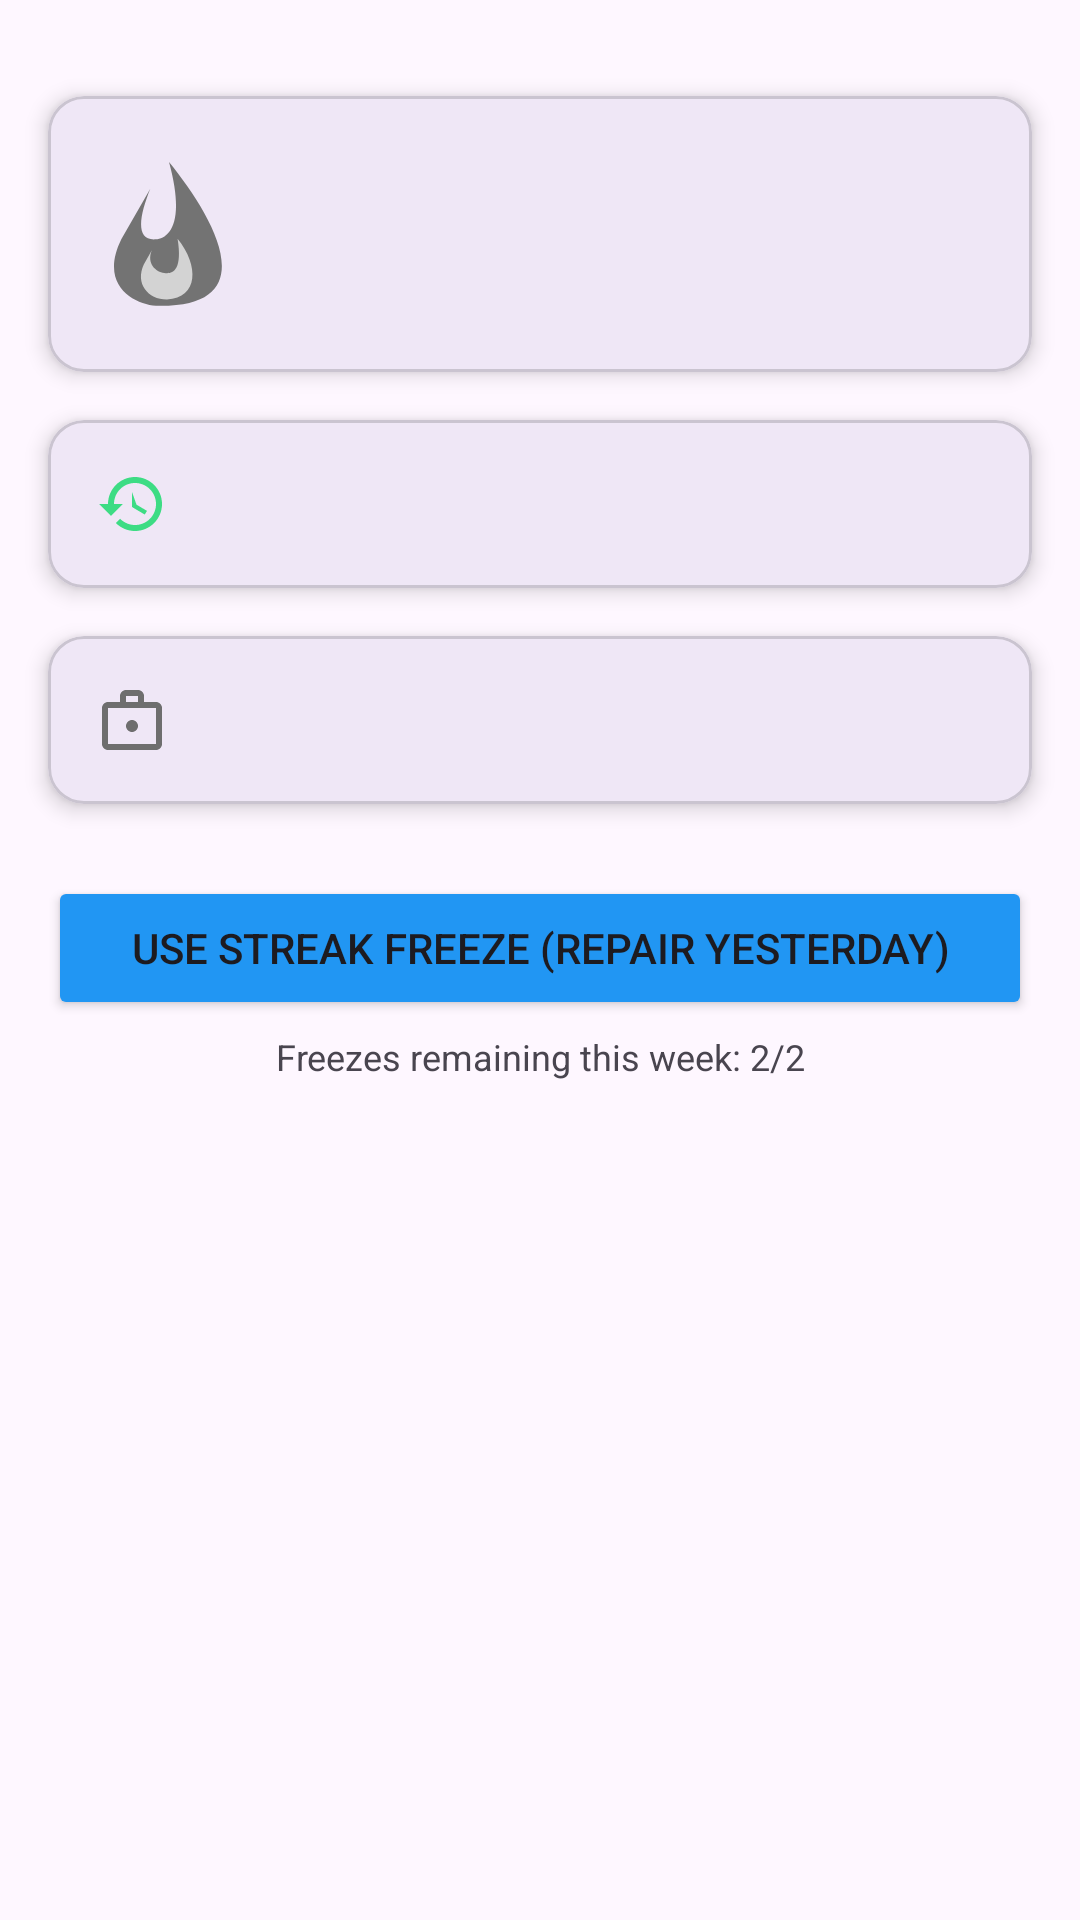

Layout XML and referenced resources for this Android screen:
<!-- AndroidManifest.xml: application theme Theme.MyWallet -->
<!-- res/layout/activity_main.xml -->
<?xml version="1.0" encoding="utf-8"?>
<androidx.constraintlayout.widget.ConstraintLayout xmlns:android="http://schemas.android.com/apk/res/android"
    xmlns:app="http://schemas.android.com/apk/res-auto"
    xmlns:tools="http://schemas.android.com/tools"
    android:id="@+id/main"
    android:layout_width="match_parent"
    android:layout_height="match_parent"
    tools:context=".MainActivity">

    <com.google.android.material.card.MaterialCardView
        android:id="@+id/cardStreak"
        android:layout_width="0dp"
        android:layout_height="wrap_content"
        android:layout_marginStart="16dp"
        android:layout_marginTop="32dp"
        android:layout_marginEnd="16dp"
        app:cardElevation="4dp"
        app:layout_constraintEnd_toEndOf="parent"
        app:layout_constraintStart_toStartOf="parent"
        app:layout_constraintTop_toTopOf="parent">

        <androidx.constraintlayout.widget.ConstraintLayout
            android:layout_width="match_parent"
            android:layout_height="wrap_content"
            android:padding="16dp">

            <ImageView
                android:id="@+id/ivStreakIcon"
                android:layout_width="48dp"
                android:layout_height="48dp"
                android:src="@drawable/ic_fire_off"
                app:layout_constraintBottom_toBottomOf="parent"
                app:layout_constraintStart_toStartOf="parent"
                app:layout_constraintTop_toTopOf="parent" />

            <TextView
                android:id="@+id/tvStreak"
                android:layout_width="0dp"
                android:layout_height="wrap_content"
                android:layout_marginStart="16dp"
                android:textSize="24sp"
                android:textStyle="bold"
                app:layout_constraintEnd_toEndOf="parent"
                app:layout_constraintStart_toEndOf="@id/ivStreakIcon"
                app:layout_constraintTop_toTopOf="@id/ivStreakIcon"
                tools:text="Streak: 5" />

            <TextView
                android:id="@+id/tvStreakStatus"
                android:layout_width="0dp"
                android:layout_height="wrap_content"
                android:textSize="16sp"
                app:layout_constraintEnd_toEndOf="@id/tvStreak"
                app:layout_constraintStart_toStartOf="@id/tvStreak"
                app:layout_constraintTop_toBottomOf="@id/tvStreak"
                tools:text="Today: Pending" />

        </androidx.constraintlayout.widget.ConstraintLayout>
    </com.google.android.material.card.MaterialCardView>

    <com.google.android.material.card.MaterialCardView
        android:id="@+id/cardLastActivity"
        android:layout_width="0dp"
        android:layout_height="wrap_content"
        android:layout_marginTop="16dp"
        app:cardElevation="4dp"
        app:layout_constraintEnd_toEndOf="@id/cardStreak"
        app:layout_constraintStart_toStartOf="@id/cardStreak"
        app:layout_constraintTop_toBottomOf="@id/cardStreak">

        <LinearLayout
            android:layout_width="match_parent"
            android:layout_height="wrap_content"
            android:orientation="horizontal"
            android:padding="16dp">

            <ImageView
                android:id="@+id/ivActivityIcon"
                android:layout_width="24dp"
                android:layout_height="24dp"
                android:layout_gravity="center_vertical"
                android:src="@drawable/ic_history"
                app:tint="@color/icon_green_active" />

            <TextView
                android:id="@+id/tvLastActivity"
                android:layout_width="match_parent"
                android:layout_height="wrap_content"
                android:layout_marginStart="16dp"
                android:textSize="16sp"
                tools:text="Last Activity: PushEvent on some-repo" />
        </LinearLayout>
    </com.google.android.material.card.MaterialCardView>

    <com.google.android.material.card.MaterialCardView
        android:id="@+id/cardDetails"
        android:layout_width="0dp"
        android:layout_height="wrap_content"
        android:layout_marginTop="16dp"
        app:cardElevation="4dp"
        app:layout_constraintEnd_toEndOf="@id/cardStreak"
        app:layout_constraintStart_toStartOf="@id/cardStreak"
        app:layout_constraintTop_toBottomOf="@id/cardLastActivity">

        <LinearLayout
            android:layout_width="match_parent"
            android:layout_height="wrap_content"
            android:orientation="horizontal"
            android:padding="16dp">

            <ImageView
                android:id="@+id/ivDetailsIcon"
                android:layout_width="24dp"
                android:layout_height="24dp"
                android:layout_gravity="center_vertical"
                android:src="@drawable/ic_contributions"
                app:tint="@color/icon_gray_inactive" />

            <TextView
                android:id="@+id/tvDetailed"
                android:layout_width="match_parent"
                android:layout_height="wrap_content"
                android:layout_marginStart="16dp"
                android:textSize="16sp"
                tools:text="Total Contributions (Last Year): 1234" />
        </LinearLayout>
    </com.google.android.material.card.MaterialCardView>

    <Button
        android:id="@+id/btnFreeze"
        android:layout_width="0dp"
        android:layout_height="wrap_content"
        android:layout_marginTop="24dp"
        android:backgroundTint="#FF2196F3"
        android:text="Use Streak Freeze (Repair Yesterday)"
        app:icon="@drawable/ic_fire"
        app:layout_constraintEnd_toEndOf="@id/cardStreak"
        app:layout_constraintStart_toStartOf="@id/cardStreak"
        app:layout_constraintTop_toBottomOf="@id/cardDetails" />

    <TextView
        android:id="@+id/tvFreezeCount"
        android:layout_width="wrap_content"
        android:layout_height="wrap_content"
        android:layout_marginTop="4dp"
        android:text="Freezes remaining this week: 2/2"
        android:textSize="12sp"
        app:layout_constraintEnd_toEndOf="@id/btnFreeze"
        app:layout_constraintStart_toStartOf="@id/btnFreeze"
        app:layout_constraintTop_toBottomOf="@id/btnFreeze" />

    <ProgressBar
        android:id="@+id/progressBar"
        android:layout_width="wrap_content"
        android:layout_height="wrap_content"
        android:visibility="gone"
        app:layout_constraintBottom_toBottomOf="parent"
        app:layout_constraintEnd_toEndOf="parent"
        app:layout_constraintStart_toStartOf="parent"
        app:layout_constraintTop_toTopOf="parent"
        tools:visibility="visible" />

    <TextView
        android:id="@+id/tvError"
        android:layout_width="0dp"
        android:layout_height="wrap_content"
        android:padding="16dp"
        android:textAlignment="center"
        android:textColor="@android:color/holo_red_dark"
        android:visibility="gone"
        app:layout_constraintBottom_toBottomOf="parent"
        app:layout_constraintEnd_toEndOf="parent"
        app:layout_constraintStart_toStartOf="parent"
        tools:text="Error message goes here"
        tools:visibility="visible" />

</androidx.constraintlayout.widget.ConstraintLayout>
<!-- resources referenced by this layout -->
<resources>
  <color name="icon_gray_inactive">#FF6E6E6E</color>
  <color name="icon_green_active">#FF3DDC84</color>
  <!-- drawable ic_contributions (drawable) -->
  <vector xmlns:android="http://schemas.android.com/apk/res/android"
      android:width="24dp"
      android:height="24dp"
      android:viewportWidth="24"
      android:viewportHeight="24"
      android:tint="?attr/colorControlNormal">
    <path
        android:fillColor="@android:color/white"
        android:pathData="M20,6h-4V4c0-1.1 -0.9-2 -2-2h-4C8.9,2 8,2.9 8,4v2H4C2.9,6 2,6.9 2,8v12c0,1.1 0.9,2 2,2h16c1.1,0 2,-0.9 2,-2V8C22,6.9 21.1,6 20,6zM10,4h4v2h-4V4zM20,20H4V8h16V20z"/>
    <path
        android:fillColor="@android:color/white"
        android:pathData="M12,12c-1.1,0 -2,0.9 -2,2s0.9,2 2,2s2,-0.9 2,-2S13.1,12 12,12z"/>
  </vector>
  <!-- drawable ic_fire (drawable) -->
  <vector xmlns:android="http://schemas.android.com/apk/res/android"
      android:width="18dp"
      android:height="24dp"
      android:viewportWidth="421"
      android:viewportHeight="603">
      <path
          android:pathData="M28.4713 324C-61.9287 522.4 84.9714 596.5 162.971 602C607.371 613.6 375.305 213.333 214.471 0C280.071 258.4 213.404 319.47 162.971 324C79.4713 331.5 100.638 219.833 141.471 111.5L28.4713 324Z"
          android:fillColor="#FFFF3E1C" />
      <path
          android:pathData="M116.079 428.995C81.6527 508.18 131.66 575.5 206.432 575.5C330.224 567.99 332.032 433.46 247.866 321.5C269.298 464.733 222.122 468.915 195.954 464.733C163.093 459.481 126.008 426.099 147.376 369.224L116.079 428.995Z"
          android:fillColor="#FFFFDD1C" />
  </vector>
  <!-- drawable ic_fire_off (drawable) -->
  <vector xmlns:android="http://schemas.android.com/apk/res/android"
      android:width="18dp"
      android:height="24dp"
      android:viewportWidth="421"
      android:viewportHeight="603">
      <path
          android:pathData="M28.4713 324C-61.9287 522.4 84.9714 596.5 162.971 602C607.371 613.6 375.305 213.333 214.471 0C280.071 258.4 213.404 319.47 162.971 324C79.4713 331.5 100.638 219.833 141.471 111.5L28.4713 324Z"
          android:fillColor="#737373" />
      <path
          android:pathData="M116.079 428.995C81.6527 508.18 131.66 575.5 206.432 575.5C330.224 567.99 332.032 433.46 247.866 321.5C269.298 464.733 222.122 468.915 195.954 464.733C163.093 459.481 126.008 426.099 147.376 369.224L116.079 428.995Z"
          android:fillColor="#D3D3D3" />
  </vector>
  <!-- drawable ic_history (drawable) -->
  <vector xmlns:android="http://schemas.android.com/apk/res/android"
      android:width="24dp"
      android:height="24dp"
      android:viewportWidth="24"
      android:viewportHeight="24"
      android:tint="?attr/colorControlNormal">
    <path
        android:fillColor="@android:color/white"
        android:pathData="M13,3c-4.97,0 -9,4.03 -9,9H1l3.89,3.89 0.07,0.14L9,12H6c0,-3.87 3.13,-7 7,-7s7,3.13 7,7c0,3.87 -3.13,7 -7,7c-1.93,0 -3.68,-0.79 -4.94,-2.06l-1.42,1.42C8.27,19.99 10.51,21 13,21c4.97,0 9,-4.03 9,-9C22,7.03 17.97,3 13,3zM12,8v5l4.25,2.52 0.75,-1.23l-3.5,-2.07L12,8z"/>
  </vector>
  <style name="Theme.MyWallet" parent="Base.Theme.MyWallet" />
  <style name="Base.Theme.MyWallet" parent="Theme.Material3.DayNight.NoActionBar">
      </style>
</resources>
